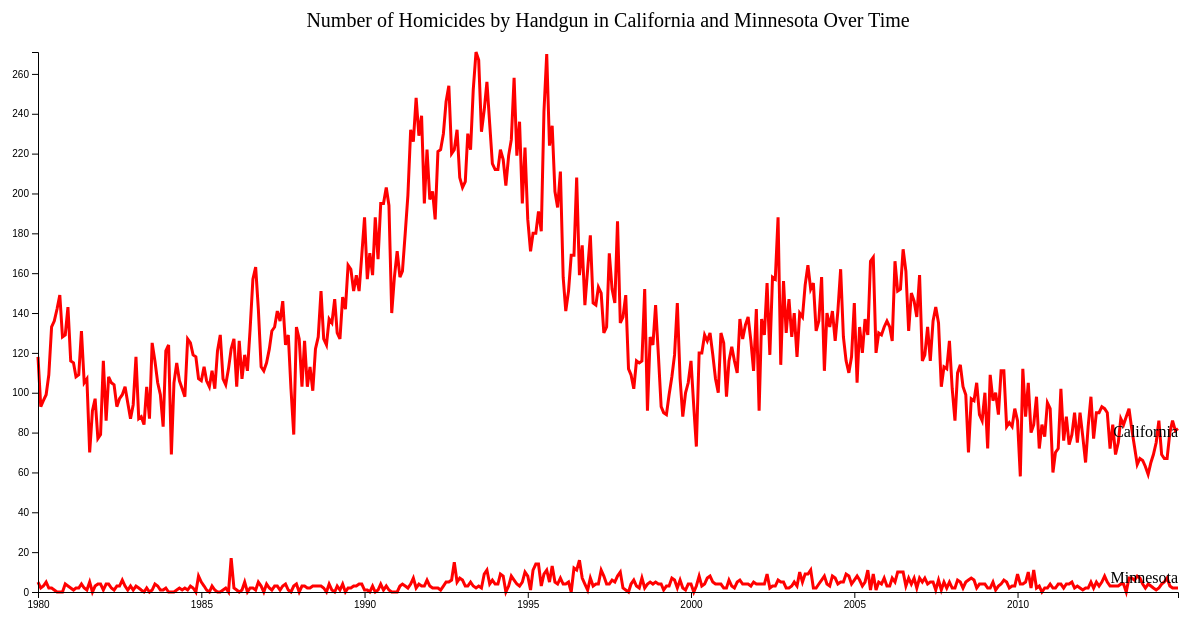
D3 v4 page, settled after 480 driven frames (8 s of simulated time); the page loaded 1 data file(s).



// Set graph dimensions and margins
var margin = {top: 50, right: 20, bottom: 110, left: 40},
    width = 1200 - margin.left - margin.right,
    height = 700 - margin.top - margin.bottom;

// Targets for filtering data
var targetState = "California";
var targetState2 = "Minnesota";

// Time parser
var parseTime = d3.timeParse("%Y%B");

// Set ranges
var x = d3.scaleTime()
          .range([0, width])
var y = d3.scaleLinear()
          .range([height, 0]);

// Define line
var line = d3.line()
    .x(function(d) {
      return x(d.time);
    })
    .y(function(d) {
      return y(d.handgun_incidents);
    });
          
// Appends an svg to the body and a group which is moved to the top left margin
var svg = d3.select("body").append("svg")
    .attr("width", width + margin.left + margin.right)
    .attr("height", height + margin.top + margin.bottom)
  .append("g")
    .attr("transform", 
          "translate(" + margin.left + "," + margin.top + ")");


// Get data
d3.csv("parsed_data.csv", function(error, data) {
  if (error) throw error;

  // Filters the data to a manageable chunk
  var newData = data.filter(function filterCriteria(d) {
    return (d.state == targetState);
  });

  var newData2 = data.filter(function(d) {
    return (d.state == targetState2);
  })

  // Formats data
  newData.forEach(function(d) {
    d.time = parseTime(d.year + d.month);
    d.handgun_incidents = +d.handgun_incidents;
  })

  newData2.forEach(function(d) {
    d.time = parseTime(d.year + d.month);
    d.handgun_incidents = +d.handgun_incidents;
  })
	
  // Scale the range of the data in the domains
  x.domain(d3.extent(newData, function(d) {
    return d.time; 
  }));
  y.domain([0, d3.max(newData, function(d) {
    return d.handgun_incidents; 
  })]);

  // Appends the path of the line
  svg.append("path")
    .data([newData])
    .attr("class", "line")
    .attr("d", line);

  svg.append("text")
    .attr("x", x(newData[newData.length - 1].time))
    .attr("y", y(newData[newData.length - 1].handgun_incidents) + 8)
    .attr("text-anchor", "end")
    .text(targetState);

    // Appends the path of the line
  svg.append("path")
    .data([newData2])
    .attr("class", "line")
    .attr("d", line);

  svg.append("text")
    .attr("x", x(newData2[newData2.length - 1].time))
    .attr("y", y(newData2[newData2.length - 1].handgun_incidents) - 5)
    .attr("text-anchor", "end")
    .text(targetState2);

  // X axis
  svg.append("g")
    .attr("transform", "translate(0," + height + ")")
    .call(d3.axisBottom(x));

  // Y Axis
  svg.append("g")
      .call(d3.axisLeft(y));

  // Make a title
  svg.append("text")
      .attr("x", (width / 2))
      .attr("y", 0 - (margin.top / 2))
      .attr("text-anchor", "middle")
      .style("font-size", "20px")
      .text("Number of Homicides by Handgun in " + targetState +  " and " + targetState2 + " Over Time");

});



### data: parsed_data.csv
state, year, month, handgun_incidents, shotgun_incidents, rifle_incidents, firearm_incidents, knife_incidents, other_weapon_incidents, sibling_incidents, spouse_incidents, parent_incidents, child_incidents, dating_incidents, other_relations_incidents, accidental_incidents, intentional_incidents, total_incidents
Alaska, 1980, January, 0, 0, 0, 0, 0, 1, 0, 0, 0, 0, 0, 1, 0, 1, 1
Alaska, 1980, February, 4, 0, 1, 0, 0, 0, 2, 2, 0, 0, 0, 1, 0, 5, 5
Alaska, 1980, March, 0, 0, 0, 0, 0, 2, 0, 0, 0, 0, 0, 2, 0, 2, 2
Alaska, 1980, April, 0, 1, 0, 0, 0, 2, 0, 0, 0, 0, 0, 3, 0, 3, 3
Alaska, 1980, May, 0, 0, 2, 0, 1, 0, 1, 1, 0, 0, 0, 1, 0, 3, 3
Alaska, 1980, June, 1, 0, 1, 2, 2, 0, 1, 1, 0, 0, 0, 4, 1, 5, 6
Alaska, 1980, July, 0, 1, 0, 1, 0, 5, 0, 1, 0, 0, 1, 5, 1, 6, 7
Alaska, 1980, August, 2, 0, 5, 0, 0, 1, 0, 1, 0, 0, 0, 7, 0, 8, 8
Alaska, 1980, September, 0, 0, 0, 0, 0, 0, 0, 0, 0, 0, 0, 0, 0, 0, 0
Alaska, 1980, October, 0, 0, 3, 1, 0, 0, 0, 0, 0, 0, 0, 4, 2, 2, 4
Alaska, 1980, November, 1, 0, 2, 0, 0, 2, 1, 1, 0, 0, 0, 3, 2, 3, 5
Alaska, 1980, December, 0, 0, 1, 0, 2, 0, 0, 1, 0, 0, 0, 2, 1, 2, 3
Alaska, 1981, January, 2, 0, 3, 0, 1, 0, 0, 1, 0, 2, 0, 3, 1, 5, 6
Alaska, 1981, February, 0, 1, 1, 0, 0, 1, 1, 0, 0, 0, 0, 2, 1, 2, 3
Alaska, 1981, March, 2, 0, 2, 0, 2, 1, 0, 1, 0, 0, 0, 6, 2, 5, 7
Alaska, 1981, April, 0, 0, 0, 0, 0, 1, 0, 0, 0, 0, 0, 1, 0, 1, 1
Alaska, 1981, May, 6, 3, 2, 1, 2, 0, 1, 1, 0, 3, 0, 9, 0, 14, 14
Alaska, 1981, June, 0, 1, 1, 0, 0, 0, 0, 1, 0, 0, 0, 1, 0, 2, 2
Alaska, 1981, July, 1, 0, 2, 0, 0, 2, 2, 0, 0, 0, 0, 3, 2, 3, 5
Alaska, 1981, August, 3, 1, 1, 0, 0, 1, 0, 1, 0, 0, 0, 5, 3, 3, 6
Alaska, 1981, September, 1, 0, 1, 0, 2, 0, 0, 1, 0, 0, 0, 3, 1, 3, 4
Alaska, 1981, October, 4, 0, 0, 0, 0, 1, 0, 1, 0, 0, 0, 4, 1, 4, 5
Alaska, 1981, November, 3, 2, 0, 0, 0, 1, 2, 0, 0, 0, 0, 4, 0, 6, 6
Alaska, 1981, December, 5, 2, 2, 0, 0, 1, 1, 0, 2, 1, 1, 5, 0, 10, 10
Alaska, 1982, January, 1, 0, 1, 0, 0, 1, 0, 0, 0, 0, 0, 3, 0, 3, 3
Alaska, 1982, February, 3, 0, 4, 0, 1, 1, 2, 1, 0, 0, 1, 5, 1, 8, 9
Alaska, 1982, March, 2, 1, 0, 0, 0, 2, 1, 0, 0, 0, 0, 4, 0, 5, 5
Alaska, 1982, April, 4, 0, 1, 0, 3, 1, 0, 0, 0, 2, 0, 7, 0, 9, 9
Alaska, 1982, May, 8, 0, 0, 0, 0, 1, 0, 0, 0, 0, 0, 9, 0, 9, 9
Alaska, 1982, June, 1, 0, 3, 0, 1, 2, 0, 2, 0, 0, 0, 5, 0, 7, 7
Alaska, 1982, July, 0, 1, 0, 0, 0, 0, 1, 0, 0, 0, 0, 0, 0, 1, 1
Alaska, 1982, August, 1, 0, 0, 0, 1, 4, 0, 0, 0, 0, 0, 6, 0, 6, 6
Alaska, 1982, September, 4, 0, 0, 0, 0, 1, 0, 0, 0, 0, 0, 5, 1, 4, 5
Alaska, 1982, October, 1, 0, 0, 0, 0, 0, 0, 0, 0, 0, 0, 1, 0, 1, 1
Alaska, 1982, November, 10, 0, 0, 0, 1, 1, 0, 0, 0, 0, 0, 12, 0, 12, 12
Alaska, 1982, December, 1, 0, 2, 2, 2, 1, 0, 1, 0, 0, 0, 7, 0, 8, 8
Alaska, 1983, January, 2, 0, 1, 0, 2, 0, 0, 0, 0, 0, 0, 5, 0, 5, 5
Alaska, 1983, February, 1, 1, 1, 0, 0, 0, 0, 1, 0, 0, 0, 2, 0, 3, 3
Alaska, 1983, March, 5, 0, 7, 0, 2, 1, 0, 1, 0, 0, 1, 13, 2, 13, 15
Alaska, 1983, April, 1, 2, 1, 0, 1, 1, 0, 1, 0, 0, 0, 5, 3, 3, 6
Alaska, 1983, May, 4, 1, 0, 0, 0, 0, 0, 0, 0, 0, 1, 4, 0, 5, 5
Alaska, 1983, June, 0, 2, 0, 0, 1, 2, 0, 0, 0, 0, 0, 5, 0, 5, 5
Alaska, 1983, July, 1, 4, 0, 0, 0, 0, 3, 0, 0, 0, 0, 2, 0, 5, 5
Alaska, 1983, August, 2, 0, 1, 0, 1, 1, 0, 0, 1, 0, 1, 3, 0, 5, 5
Alaska, 1983, September, 3, 1, 1, 1, 1, 1, 0, 0, 0, 1, 0, 7, 0, 8, 8
Alaska, 1983, October, 0, 0, 0, 0, 3, 2, 0, 0, 0, 0, 0, 5, 0, 5, 5
Alaska, 1983, November, 2, 0, 1, 0, 0, 3, 0, 1, 0, 0, 1, 4, 1, 5, 6
Alaska, 1983, December, 1, 0, 3, 0, 0, 2, 0, 0, 2, 0, 0, 4, 0, 6, 6
Alaska, 1984, January, 2, 0, 0, 0, 0, 0, 0, 1, 0, 0, 0, 1, 0, 2, 2
Alaska, 1984, February, 4, 0, 0, 0, 2, 0, 0, 1, 2, 0, 1, 2, 0, 6, 6
Alaska, 1984, March, 2, 0, 1, 0, 0, 2, 0, 1, 0, 0, 0, 4, 0, 5, 5
Alaska, 1984, April, 0, 1, 0, 0, 1, 1, 0, 0, 0, 0, 1, 2, 0, 3, 3
Alaska, 1984, May, 2, 1, 9, 0, 0, 0, 0, 1, 0, 0, 0, 11, 0, 12, 12
Alaska, 1984, June, 1, 0, 0, 0, 0, 1, 0, 0, 0, 1, 0, 1, 0, 2, 2
Alaska, 1984, July, 2, 0, 0, 0, 1, 0, 0, 1, 0, 0, 0, 2, 0, 3, 3
Alaska, 1984, August, 4, 0, 1, 0, 1, 1, 1, 3, 0, 0, 0, 3, 0, 7, 7
Alaska, 1984, September, 2, 0, 0, 0, 1, 3, 0, 1, 0, 0, 0, 5, 0, 6, 6
Alaska, 1984, October, 0, 0, 0, 0, 0, 1, 0, 0, 0, 0, 1, 0, 0, 1, 1
Alaska, 1984, November, 2, 0, 0, 0, 1, 0, 2, 0, 0, 0, 0, 1, 1, 2, 3
Alaska, 1984, December, 1, 0, 0, 0, 0, 1, 0, 1, 0, 0, 0, 1, 0, 2, 2
... 21,360 more rows